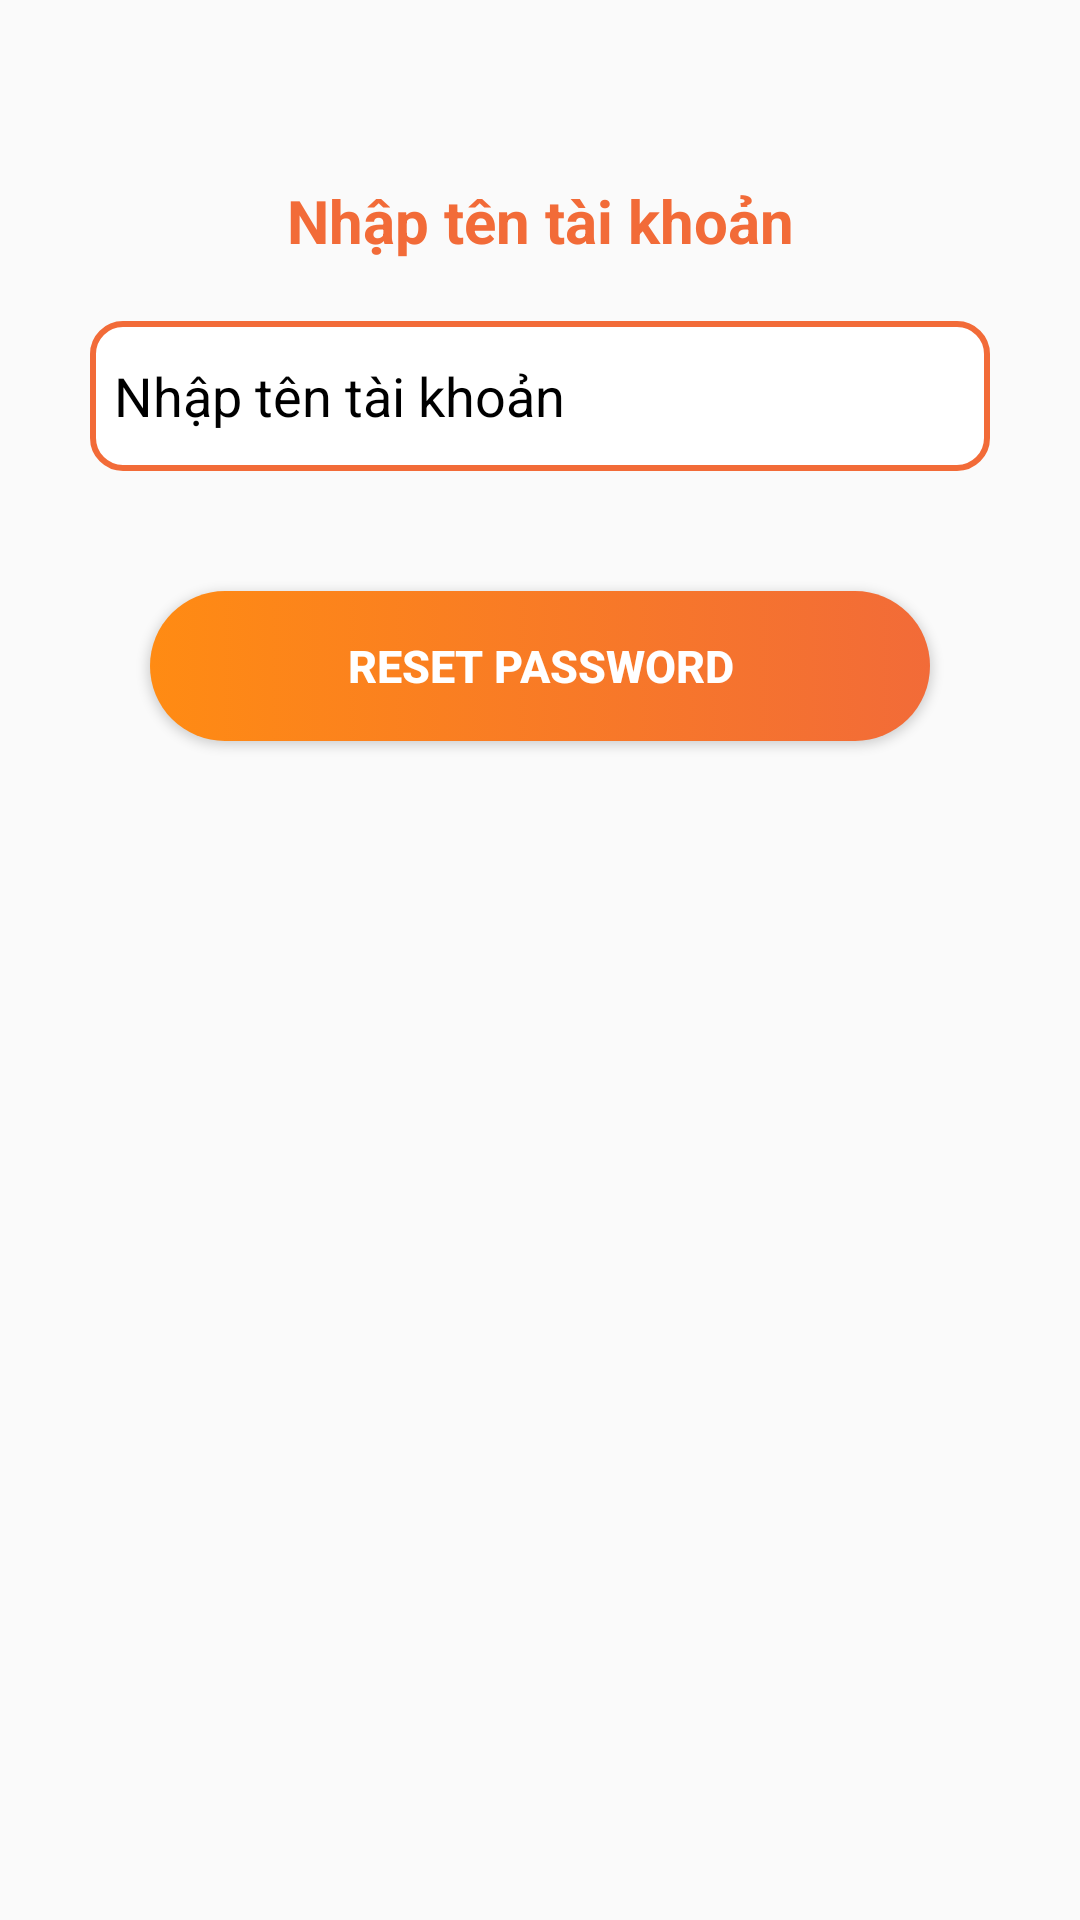

Android layout source for this screen:
<!-- AndroidManifest.xml: application theme Theme.DemoApp -->
<!-- res/layout/activity_forgot_pass.xml -->
<?xml version="1.0" encoding="utf-8"?>
<RelativeLayout xmlns:android="http://schemas.android.com/apk/res/android"
    xmlns:app="http://schemas.android.com/apk/res-auto"
    xmlns:tools="http://schemas.android.com/tools"
    android:layout_width="match_parent"
    android:layout_height="match_parent"
    tools:context=".ForgotPassActivity">
    <ImageView
        android:id="@+id/btn_trovelogin"
        android:layout_width="wrap_content"
        android:layout_height="wrap_content"
        android:src="@drawable/baseline_arrow_back_24_2"
        android:layout_alignParentTop="true"
        android:layout_alignParentLeft="true"
        android:layout_margin="10dp"/>
    <TextView
        android:id="@+id/tv_nhaptentk"
        android:layout_width="wrap_content"
        android:layout_height="wrap_content"
        android:text="Nhập tên tài khoản"
        android:textSize="20dp"
        android:layout_alignParentTop="true"
        android:layout_alignParentLeft="true"
        android:layout_alignParentRight="true"
        android:gravity="center"
        android:layout_marginTop="60dp"
        android:textStyle="bold"
        android:textColor="#F26B38"/>

    <EditText
        android:id="@+id/edt_nhapusername"
        android:layout_width="match_parent"
        android:layout_height="50dp"
        android:layout_marginTop="20dp"
        android:background="@drawable/custom_forgotpass"
        android:drawableLeft="@drawable/baseline_person_24"
        android:drawablePadding="8dp"
        android:hint="Nhập tên tài khoản"
        android:padding="8dp"
        android:textColor="@color/black"
        android:textColorHint="@color/black"
        android:layout_below="@+id/tv_nhaptentk"
        android:layout_alignParentLeft="true"
        android:layout_alignParentRight="true"
        android:layout_marginLeft="30dp"
        android:layout_marginRight="30dp"/>

    <Button
        android:layout_width="match_parent"
        android:layout_height="50dp"
        android:id="@+id/btn_forgotpass"
        android:layout_gravity="center"
        android:layout_marginTop="40dp"
        android:background="@drawable/btn_dn"
        android:text="Reset password"
        android:textColor="@color/white"
        android:textSize="15dp"
        android:textStyle="bold"
        android:layout_below="@id/edt_nhapusername"
        android:layout_alignParentLeft="true"
        android:layout_alignParentRight="true"
        android:layout_marginLeft="50dp"
        android:layout_marginRight="50dp"/>
</RelativeLayout>
<!-- resources referenced by this layout -->
<resources>
  <!-- drawable btn_dn (drawable) -->
  <?xml version="1.0" encoding="utf-8"?>
  <selector xmlns:android="http://schemas.android.com/apk/res/android">
      <item>
          <shape android:shape="rectangle">
              <gradient android:startColor="#FF8B13" android:endColor="#F26B38"/>
              <corners android:radius="26dp"/>
          </shape>
      </item>
  </selector>
  <!-- drawable custom_forgotpass (drawable) -->
  <?xml version="1.0" encoding="utf-8"?>
  <selector xmlns:android="http://schemas.android.com/apk/res/android">
      <item>
          <shape android:shape="rectangle">
              <solid android:color="@color/white"/>
              <corners android:radius="10dp"/>
              <stroke android:width="2dp" android:color="#F26B38" />
          </shape>
      </item>
  </selector>
  <style name="Theme.DemoApp" parent="Theme.AppCompat.Light.NoActionBar">
          
          <item name="colorPrimary">@color/white</item>
          <item name="colorPrimaryDark">@color/purple_700</item>
          <item name="colorAccent">@color/teal_200</item>
          
      </style>
  <!-- not gathered from this repository: default colours our renderer supplied (Android Studio template values) -->
  <color name="purple_700">#FF3700B3</color>
  <color name="teal_200">#FF03DAC5</color>
  <color name="black">#FF000000</color>
  <color name="white">#FFFFFFFF</color>
</resources>
